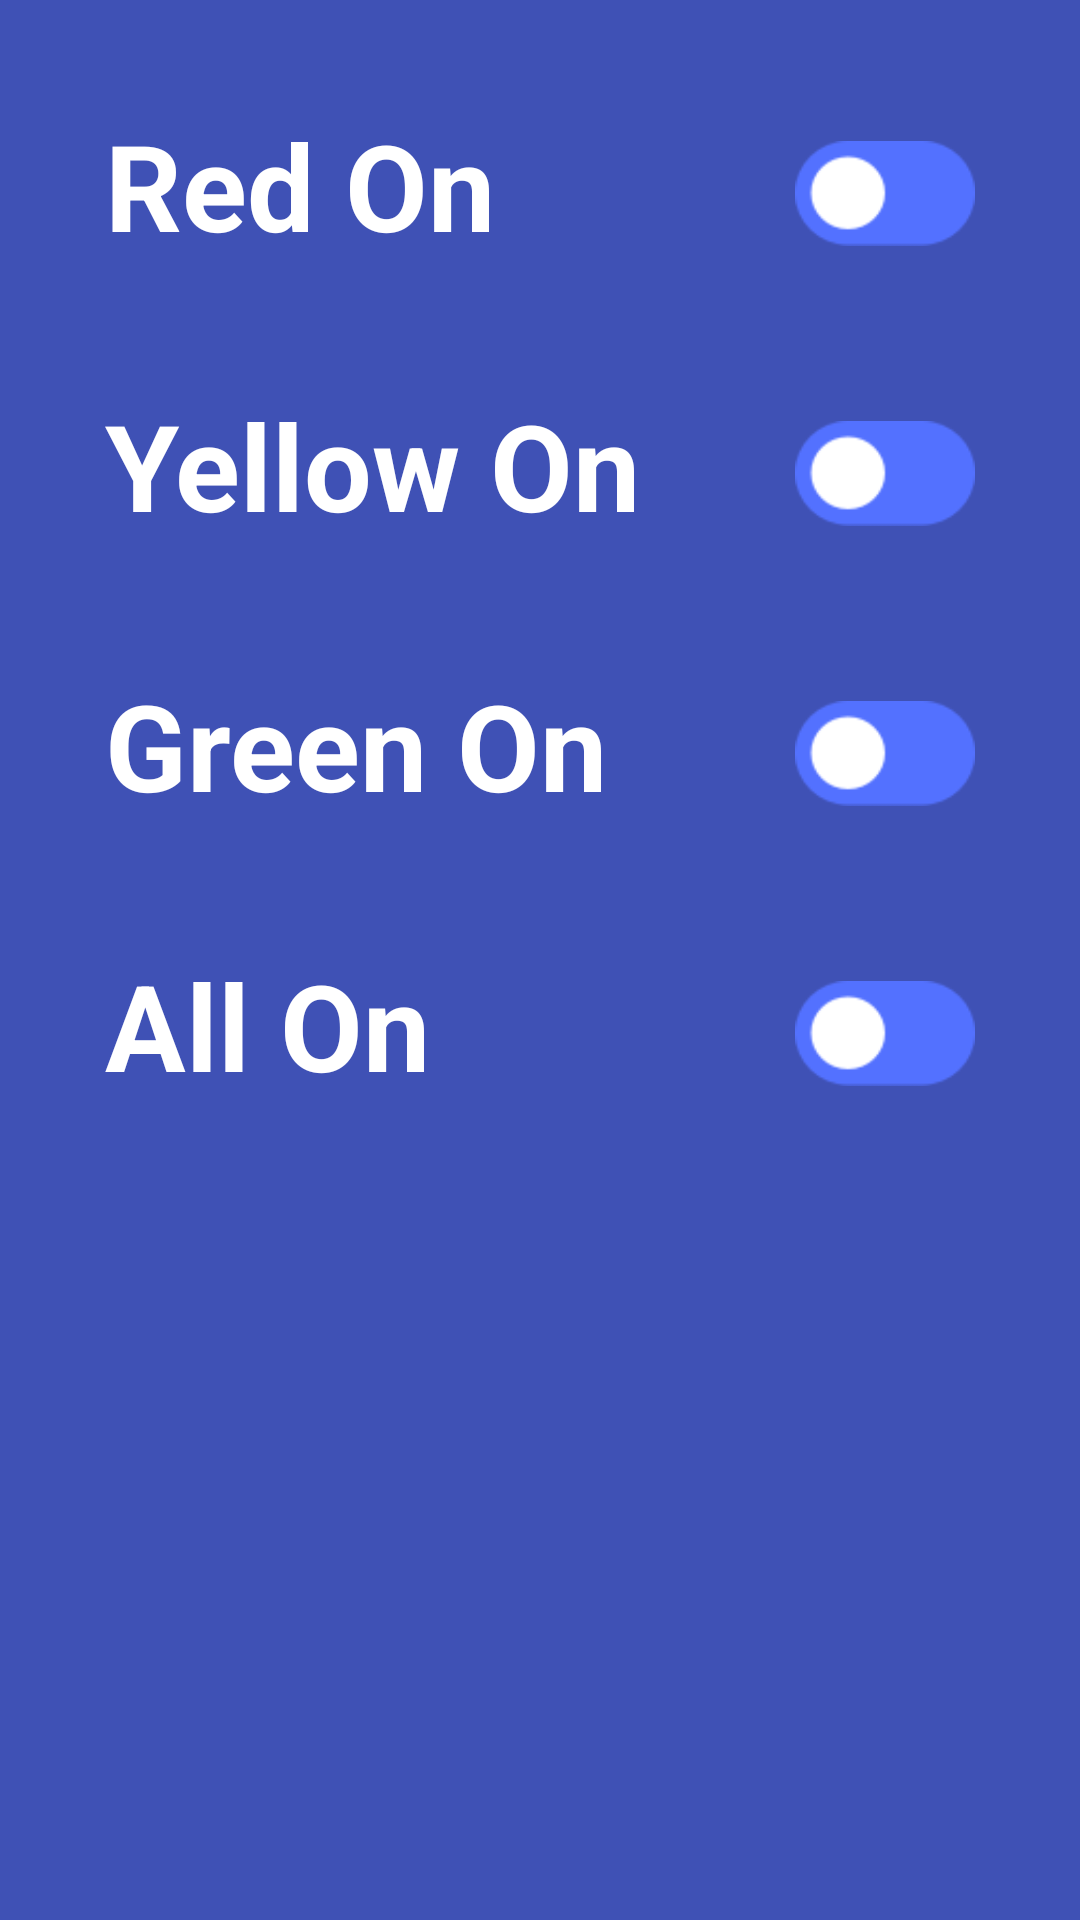

Produce the Android XML layout that renders to this screen, including the resource entries it uses.
<!-- AndroidManifest.xml: application theme MyMaterialTheme -->
<!-- res/layout/fragment_machine_control.xml -->
<?xml version="1.0" encoding="utf-8"?>
<RelativeLayout xmlns:android="http://schemas.android.com/apk/res/android"
    android:id="@+id/screen"
    android:layout_width="match_parent"
    android:layout_height="match_parent"
    android:background="@color/colorPrimary"
    android:padding="15dp">

  <RelativeLayout
      android:id="@+id/red"
      android:layout_width="match_parent"
      android:layout_height="wrap_content">

      <TextView
          android:id="@+id/tv_red"
          android:layout_width="wrap_content"
          android:layout_height="wrap_content"
          android:text="Red On"
          android:textStyle="bold"
          android:layout_margin="20dp"
          android:textColor="@color/white_color"
          android:textSize="40sp"
          />
      <ToggleButton
          android:id="@+id/red_button"
          android:layout_width="60dp"
          android:layout_height="35dp"
          android:layout_marginTop="32dp"
          android:layout_alignParentRight="true"
          android:textOn=""
          android:textOff=""
          android:focusable="false"
          android:focusableInTouchMode="false"
          android:layout_marginRight="20dp"
          android:background="@drawable/toggle_selector"/>
  </RelativeLayout>

    <RelativeLayout
        android:id="@+id/yellow"
        android:layout_width="match_parent"
        android:layout_height="wrap_content"
        android:layout_below="@+id/red"
        >

        <TextView
            android:id="@+id/tv_yellow"
            android:layout_width="wrap_content"
            android:layout_height="wrap_content"
            android:text="Yellow On"
            android:textStyle="bold"
            android:layout_margin="20dp"
            android:textColor="@color/white_color"
            android:textSize="40sp"
            />
        <ToggleButton
            android:id="@+id/yellow_button"
            android:layout_width="60dp"
            android:layout_height="35dp"
            android:layout_marginTop="32dp"
            android:layout_alignParentRight="true"
            android:textOn=""
            android:textOff=""
            android:focusable="false"
            android:focusableInTouchMode="false"
            android:layout_marginRight="20dp"
            android:background="@drawable/toggle_selector"/>
    </RelativeLayout>

    <RelativeLayout
        android:id="@+id/green"
        android:layout_width="match_parent"
        android:layout_height="wrap_content"
        android:layout_below="@+id/yellow"
        >

        <TextView
            android:id="@+id/tv_green"
            android:layout_width="wrap_content"
            android:layout_height="wrap_content"
            android:text="Green On"
            android:textStyle="bold"
            android:layout_margin="20dp"
            android:textColor="@color/white_color"
            android:textSize="40sp"
            />
        <ToggleButton
            android:id="@+id/Green_button"
            android:layout_width="60dp"
            android:layout_height="35dp"
            android:layout_marginTop="32dp"
            android:layout_alignParentRight="true"
            android:textOn=""
            android:textOff=""
            android:focusable="false"
            android:focusableInTouchMode="false"
            android:layout_marginRight="20dp"
            android:background="@drawable/toggle_selector"/>
    </RelativeLayout>

    <RelativeLayout
        android:id="@+id/all"
        android:layout_width="match_parent"
        android:layout_height="wrap_content"
        android:layout_below="@+id/green"
        >

        <TextView
            android:id="@+id/tv_all"
            android:layout_width="wrap_content"
            android:layout_height="wrap_content"
            android:text="All On"
            android:textStyle="bold"
            android:layout_margin="20dp"
            android:textColor="@color/white_color"
            android:textSize="40sp"
            />
        <ToggleButton
            android:id="@+id/allOn_button"
            android:layout_width="60dp"
            android:layout_height="35dp"
            android:layout_marginTop="32dp"
            android:layout_alignParentRight="true"
            android:textOn=""
            android:textOff=""
            android:focusable="false"
            android:focusableInTouchMode="false"
            android:layout_marginRight="20dp"
            android:background="@drawable/toggle_selector"/>
    </RelativeLayout>



</RelativeLayout>
<!-- resources referenced by this layout -->
<resources>
  <color name="colorPrimary">#3F51B5</color>
  <color name="white_color">#ffffff</color>
  <!-- drawable toggle_selector (drawable) -->
  <?xml version="1.0" encoding="utf-8"?>
  <selector xmlns:android="http://schemas.android.com/apk/res/android">
  
      <item android:drawable="@drawable/toggle_on"
          android:state_checked="true" />
  
      <item android:drawable="@drawable/toggle_off"
          android:state_checked="false"/>
  
  </selector>
  <style name="MyMaterialTheme" parent="MyMaterialTheme.Base">
  
      </style>
  <!-- drawable toggle_on: png bitmap (drawable, 1239 bytes) -->
  <!-- drawable toggle_off: png bitmap (drawable, 1215 bytes) -->
  <style name="MyMaterialTheme.Base" parent="Theme.AppCompat.Light.DarkActionBar">
          <item name="windowNoTitle">true</item>
          <item name="windowActionBar">false</item>
          <item name="colorPrimary">@color/colorPrimary</item>
          <item name="colorPrimaryDark">@color/colorPrimaryDark</item>
          <item name="colorAccent">@color/colorAccent</item>
  
      </style>
  <color name="colorPrimaryDark">#303F9F</color>
  <color name="colorAccent">#ff0000</color>
</resources>
